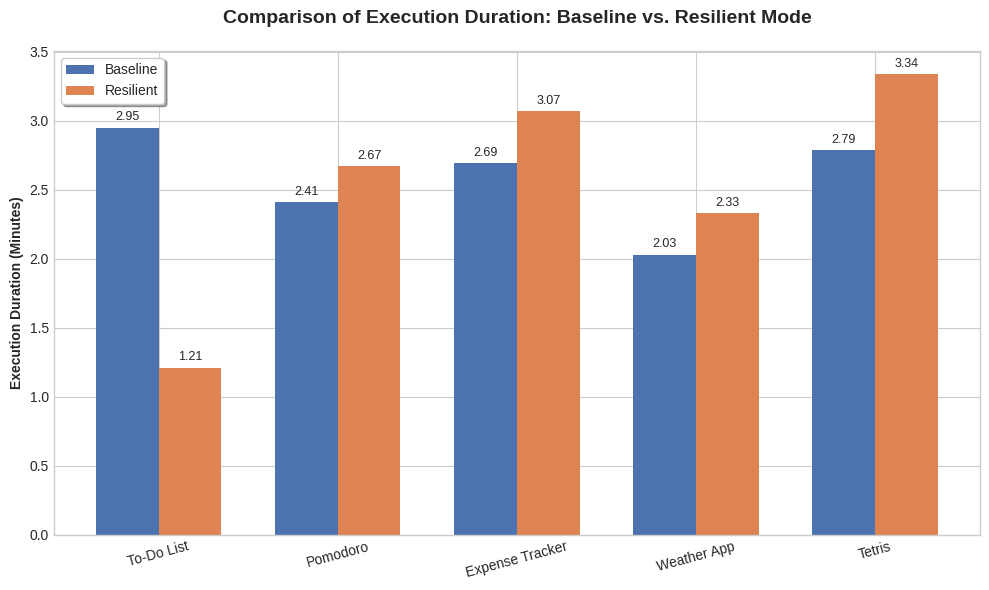
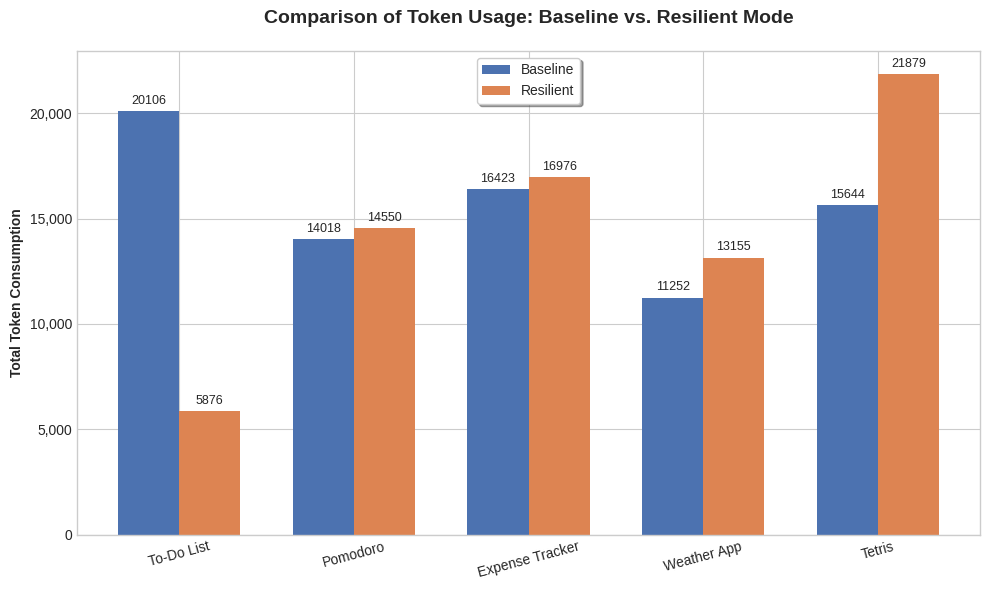

Write Python code to recreate these figures, in order.
import pandas as pd
import matplotlib.pyplot as plt
import numpy as np

# Set professional style
plt.style.use('seaborn-v0_8-whitegrid')

# 1. Dataset Initialization
data = {
    'Task': ['To-Do List', 'Pomodoro', 'Expense Tracker', 'Weather App', 'Tetris'],
    'Baseline_Duration': [2.95, 2.41, 2.69, 2.03, 2.79],
    'Resilient_Duration': [1.21, 2.67, 3.07, 2.33, 3.34],
    'Baseline_Tokens': [20106, 14018, 16423, 11252, 15644],
    'Resilient_Tokens': [5876, 14550, 16976, 13155, 21879]
}

df = pd.DataFrame(data)

# Constants for plotting
x = np.arange(len(df['Task']))
width = 0.35
colors = {'Baseline': '#4C72B0', 'Resilient': '#DD8452'} # Muted Blue and Coral/Orange

# 2. Chart 1: Execution Duration Comparison
fig, ax = plt.subplots(figsize=(10, 6))
rects1 = ax.bar(x - width/2, df['Baseline_Duration'], width, label='Baseline', color=colors['Baseline'])
rects2 = ax.bar(x + width/2, df['Resilient_Duration'], width, label='Resilient', color=colors['Resilient'])

# Add text for labels, title and custom x-axis tick labels, etc.
ax.set_ylabel('Execution Duration (Minutes)', fontweight='bold')
ax.set_title('Comparison of Execution Duration: Baseline vs. Resilient Mode', fontsize=14, fontweight='bold', pad=20)
ax.set_xticks(x)
ax.set_xticklabels(df['Task'], rotation=15)
ax.legend(frameon=True, shadow=True)

# Add value labels on top of bars
ax.bar_label(rects1, padding=3, fmt='%.2f', fontsize=9)
ax.bar_label(rects2, padding=3, fmt='%.2f', fontsize=9)

plt.tight_layout()
plt.savefig('fig_duration_comparison.png', dpi=300, bbox_inches='tight')
print("Successfully saved fig_duration_comparison.png")

# 3. Chart 2: Token Consumption Comparison
fig, ax = plt.subplots(figsize=(10, 6))
rects1 = ax.bar(x - width/2, df['Baseline_Tokens'], width, label='Baseline', color=colors['Baseline'])
rects2 = ax.bar(x + width/2, df['Resilient_Tokens'], width, label='Resilient', color=colors['Resilient'])

# Labels and Titles
ax.set_ylabel('Total Token Consumption', fontweight='bold')
ax.set_title('Comparison of Token Usage: Baseline vs. Resilient Mode', fontsize=14, fontweight='bold', pad=20)
ax.set_xticks(x)
ax.set_xticklabels(df['Task'], rotation=15)
ax.legend(frameon=True, shadow=True)

# Add value labels
ax.bar_label(rects1, padding=3, fontsize=9)
ax.bar_label(rects2, padding=3, fontsize=9)

# Format y-axis to show thousands with 'k' or simple comma
ax.get_yaxis().set_major_formatter(plt.FuncFormatter(lambda x, loc: "{:,}".format(int(x))))

plt.tight_layout()
plt.savefig('fig_token_comparison.png', dpi=300, bbox_inches='tight')
print("Successfully saved fig_token_comparison.png")
